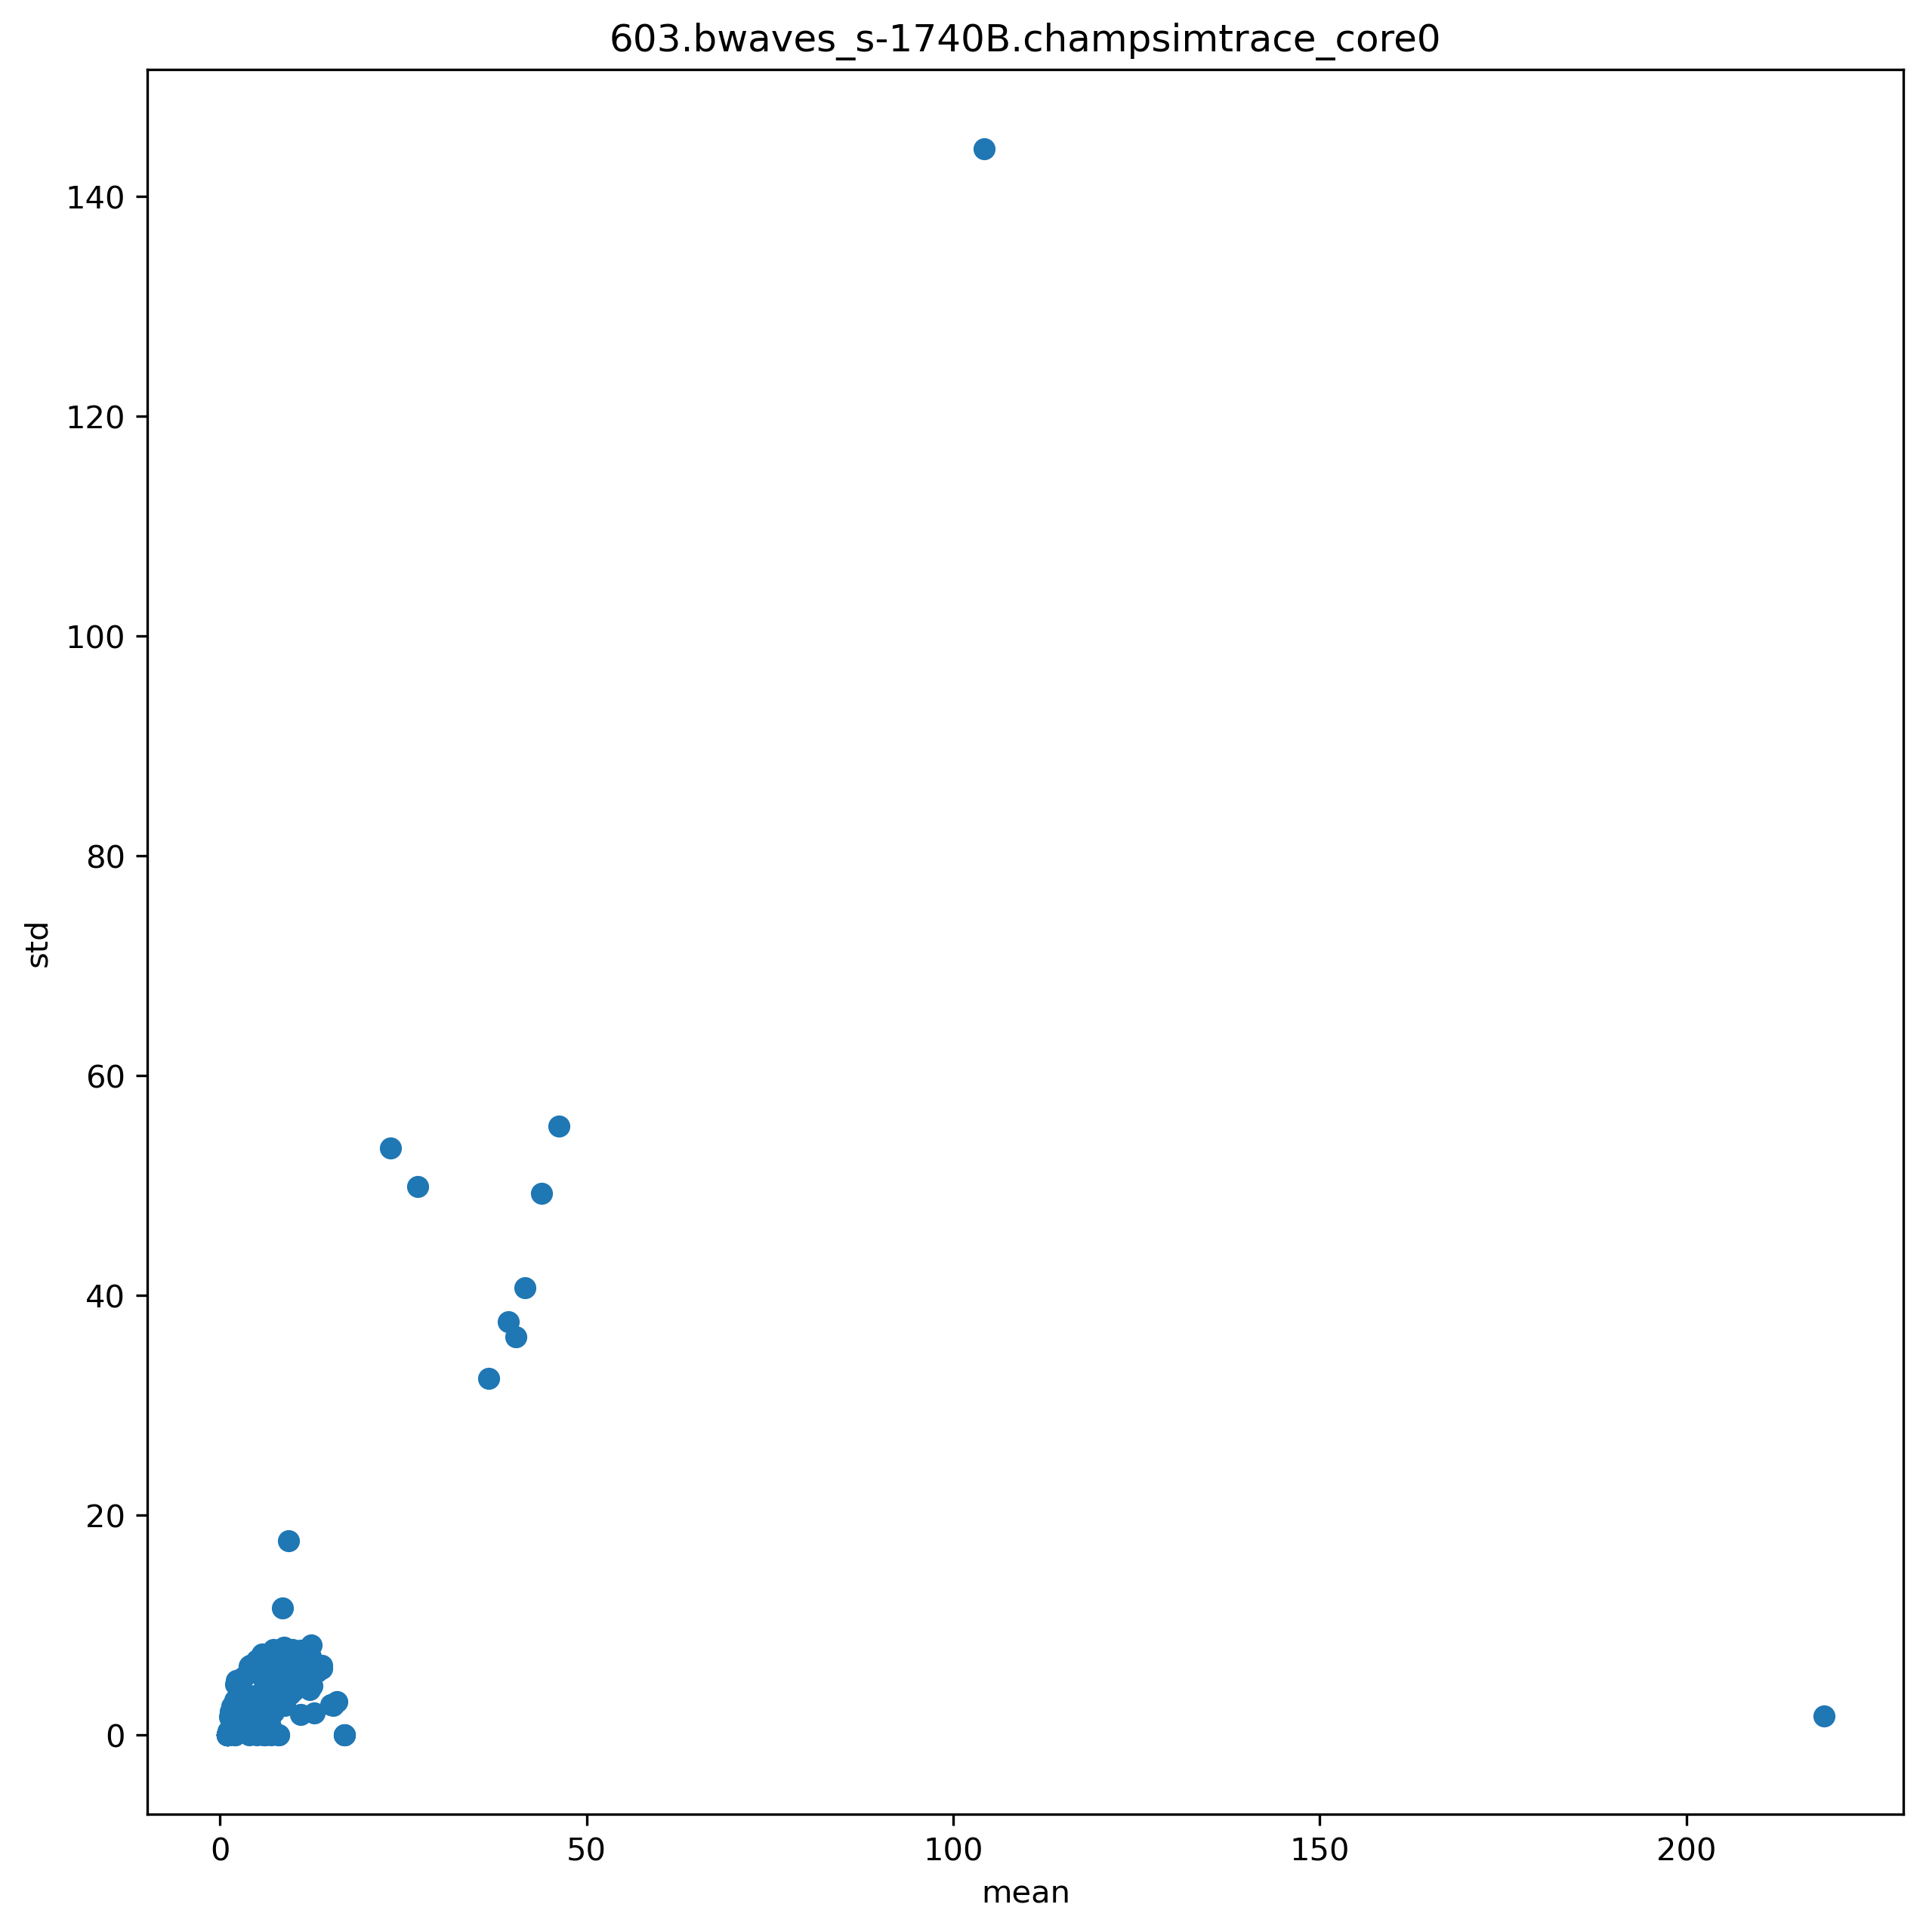

The file beside this chart, header and first rows:
ip, mean, std
4201161, 3.368, 2.661
4201165, 7.499, 3.164
4201008, 104.2, 144.4
4201012, 12.45, 8.179
4201016, 2.162, 4.586
4201034, 8.489, 11.56
4201040, 2.235, 4.978
4201049, 23.25, 53.41
4201053, 1.389, 2.119
4201062, 9.354, 17.67
4201067, 1.499, 1.789
4201099, 5.797, 6.358
4201103, 1.51, 1.917
4201112, 27, 49.9
4201117, 1.329, 1.644
4201124, 6.287, 2.908
4201142, 3.02, 2.365
4201173, 5.483, 3.082
4201176, 1.689, 1.818
4201020, 46.26, 55.43
4201026, 5.798, 7.319
4201084, 11.82, 7.376
4201090, 2.057, 3.176
4201076, 5.699, 7.363
4201139, 3.966, 2.914
4200734, 4.839, 1.75
4200746, 2.709, 3.007
4200747, 2.456, 2.838
4200749, 1.97, 2.413
4200751, 1.111, 0.3235
4200754, 1.67, 1.864
4200758, 1.477, 1.76
4201246, 1.604, 0.8617
4201258, 3.275, 2.741
4201270, 1.73, 0.7765
4201136, 6.289, 2.91
4201157, 3.026, 2.379
4200907, 2.39, 1.568
4201234, 2.919, 2.645
4201153, 4.763, 3.085
4201286, 2.358, 2.173
4201294, 2.029, 0.4685
4201127, 6.437, 2.855
4201338, 6.403, 2.686
4201378, 4.321, 1.813
4201402, 2.728, 2.894
4201426, 2.852, 5.119
4200676, 15.93, 3.067
4200684, 6.744, 1.46
4200933, 6.767, 4.724
4201214, 10.86, 5.874
4201222, 2.015, 1.034
4200856, 2.532, 2.074
4200872, 2.063, 1.621
4200888, 1.436, 1.526
4200979, 6.942, 2.507
4201354, 3.921, 5.643
4201370, 3.239, 5.332
4200965, 10.94, 1.888
4201442, 4.384, 6.43
... 150 more rows
